Run: headless pygame with SDL's dummy video driver; simulated clock (each Clock.tick advances the game by its frame time, no real sleeping); random seed 0; keys injected as events and as key.get_pressed() state; no mouse input.
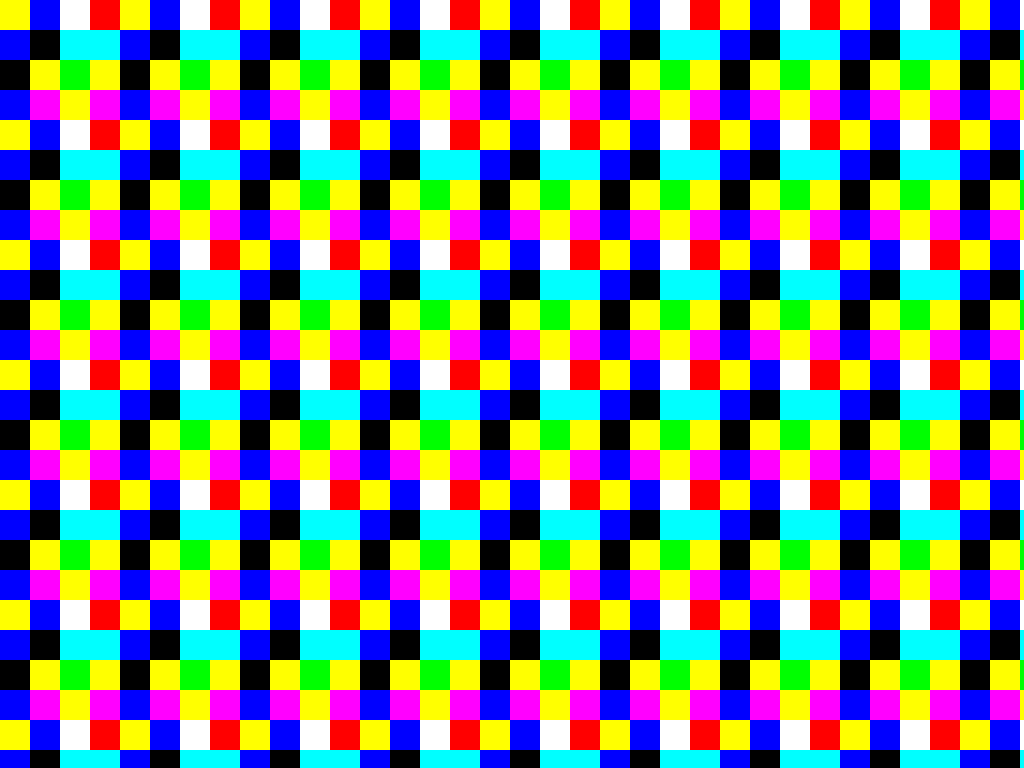
Frame 1 of 4 · flips 1–60 · no input
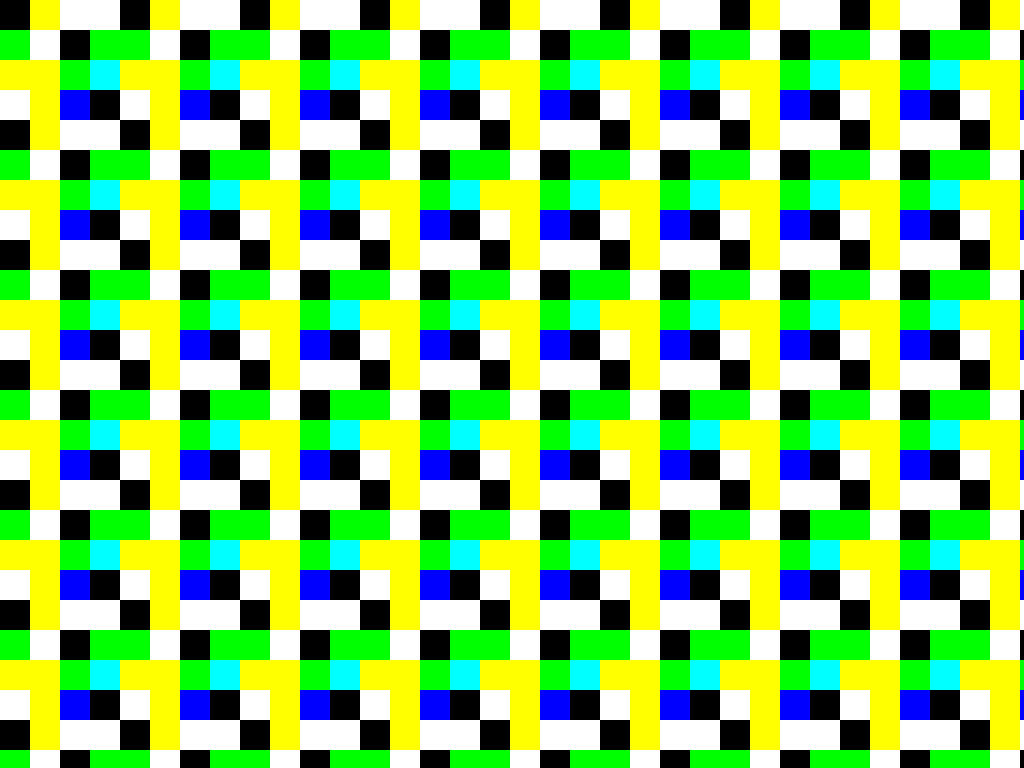
Frame 2 of 4 · flips 61–180 · tapped SPACE, RETURN · held RIGHT (→), D
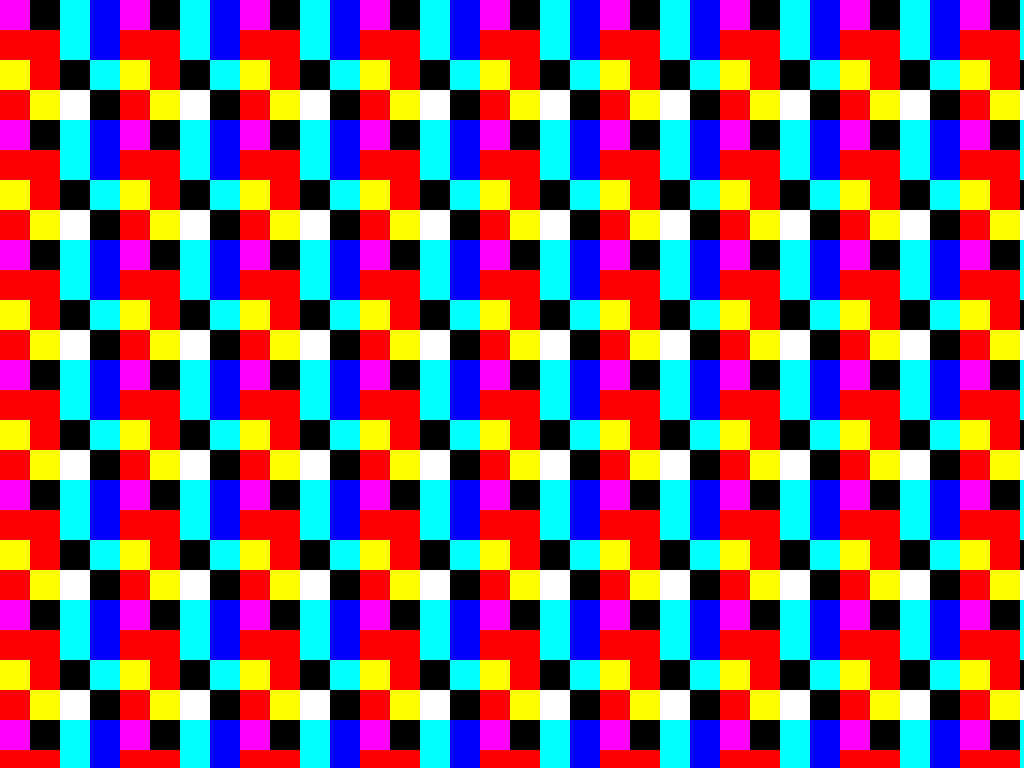
Frame 3 of 4 · flips 181–300 · held DOWN (↓), S
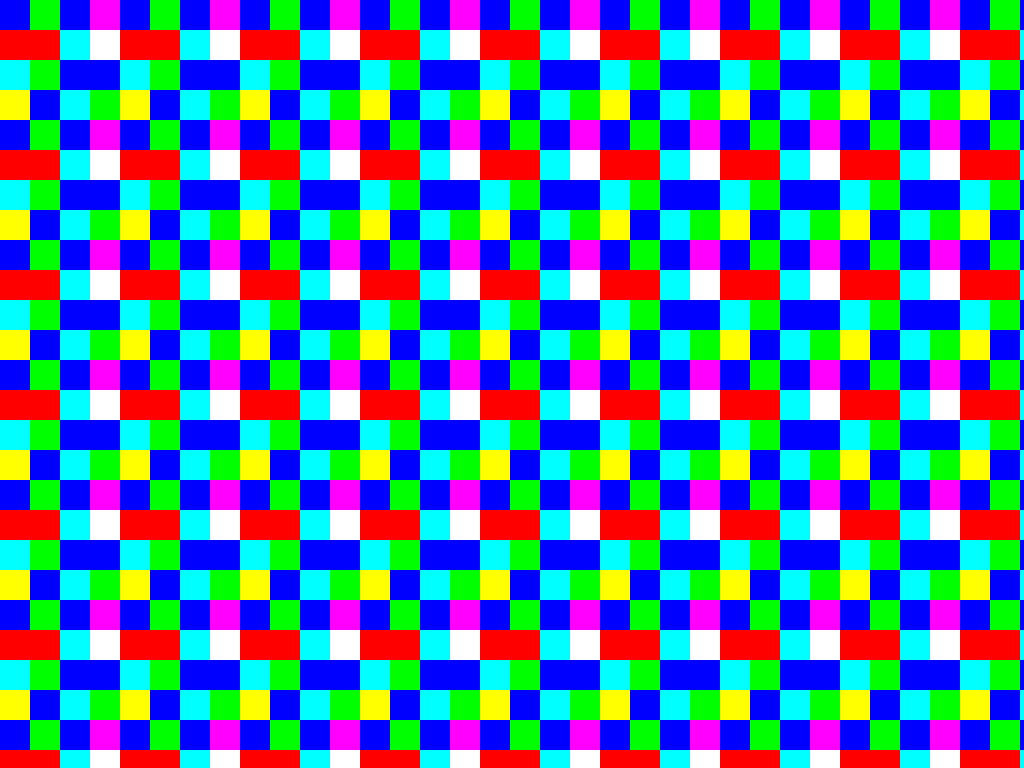
Frame 4 of 4 · flips 301–420 · held LEFT (←), A, UP (↑), W

The pygame program that drew these frames:

#! /usr/bin/env python
import pygame, random
from pygame.locals import *

width = 1920
height = 1080
gcm = 120
c = 0,255
size = 30

randompixels = pygame.Surface((gcm,gcm))
displaysurface = pygame.display.set_mode((width, height), FULLSCREEN, 32)
clock = pygame.time.Clock()

while True:
    for row in range(0,gcm,size):
        for column in range(0,gcm,size):
             red = random.choice(c)
             green = random.choice(c)
             blue = random.choice(c)
             pygame.draw.rect(randompixels, (red, green, blue), (column, row, size, size))
    for row in range(0,width,gcm):
        for column in range(0,height,gcm):
            displaysurface.blit(randompixels, (row, column)) 
    for event in pygame.event.get():
        if event.type == pygame.QUIT:
            running = False
    key=pygame.key.get_pressed()
    if key[pygame.K_q] or key[pygame.K_ESCAPE]:break
    pygame.display.flip()
    clock.tick(60)
